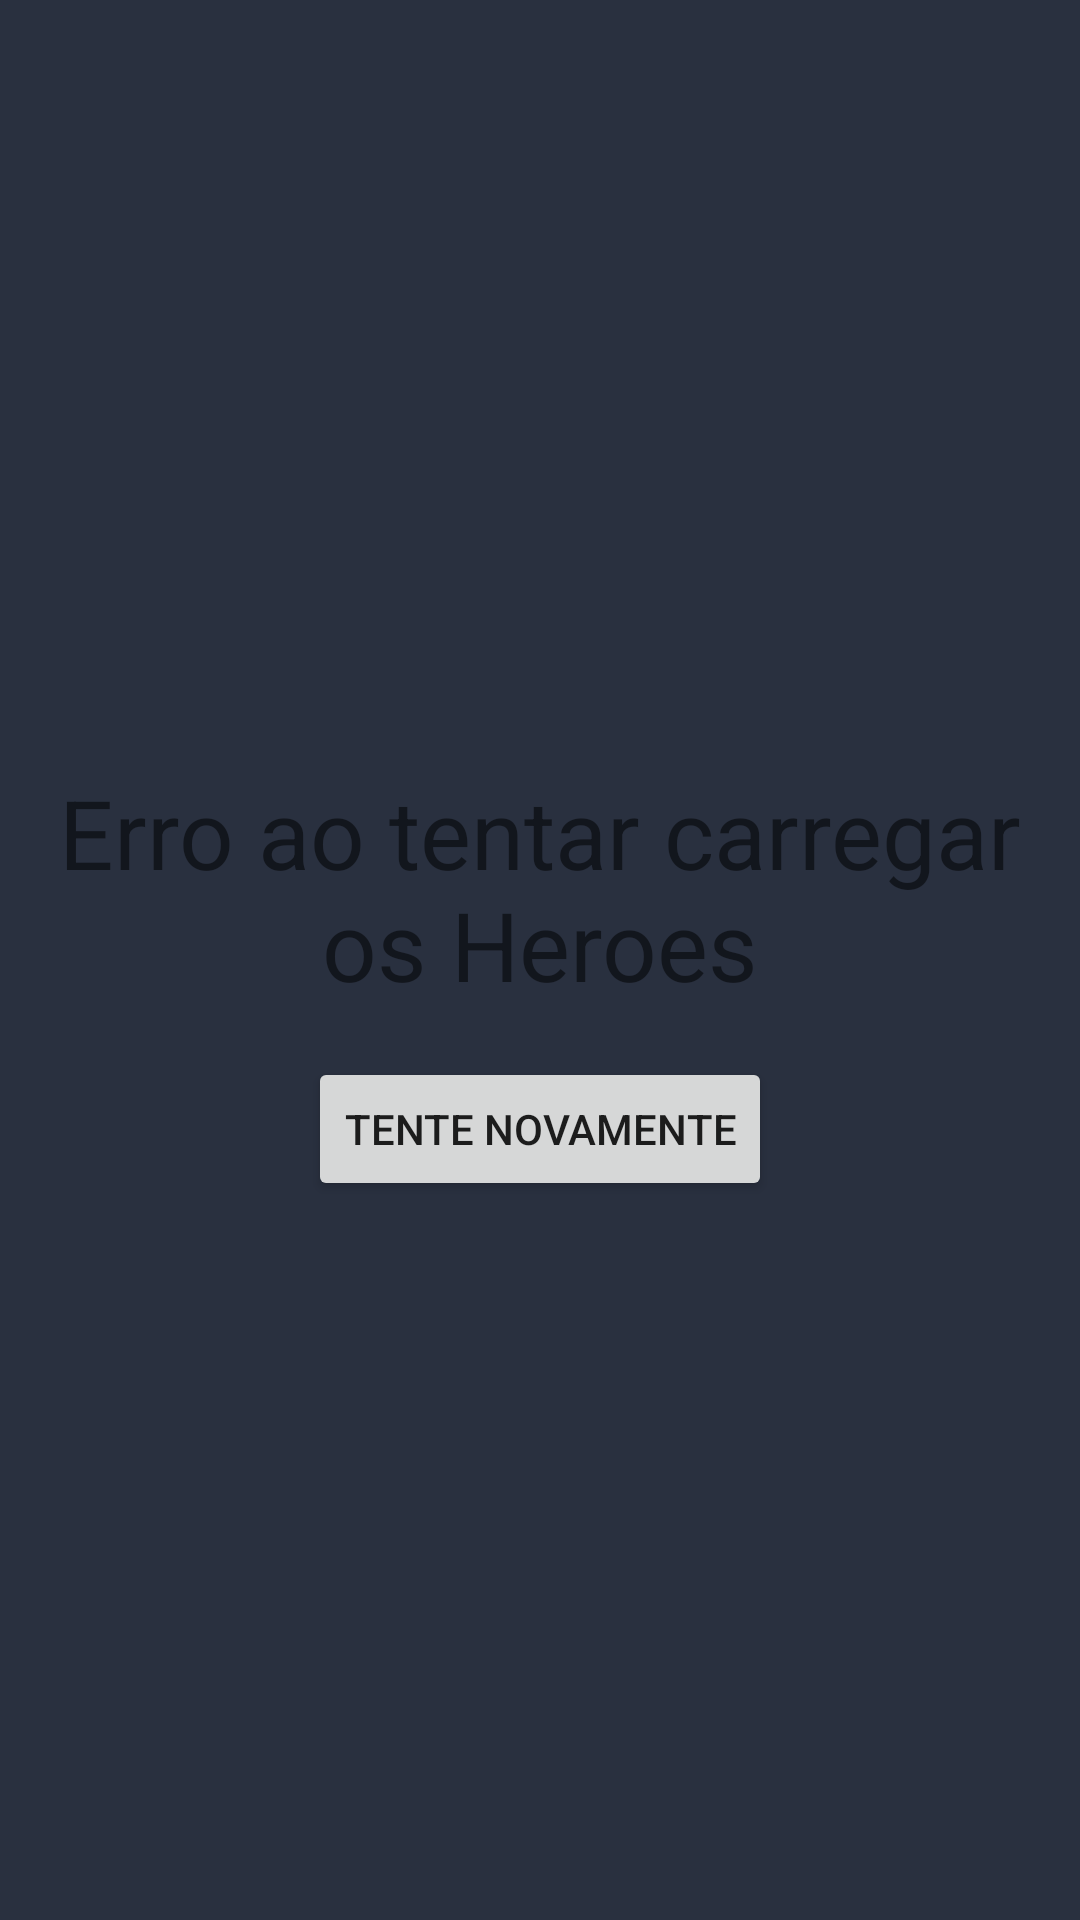

Here is an Android app screen rendered from its layout file. Give the layout XML and the strings, colors and styles it references.
<!-- AndroidManifest.xml: application theme Theme.CursoAndroidMarvelApp -->
<!-- res/layout/include_view_characters_error_state.xml -->
<?xml version="1.0" encoding="utf-8"?>
<androidx.constraintlayout.widget.ConstraintLayout xmlns:android="http://schemas.android.com/apk/res/android"
    xmlns:app="http://schemas.android.com/apk/res-auto"
    xmlns:tools="http://schemas.android.com/tools"
    android:layout_width="match_parent"
    android:layout_height="match_parent">

    <TextView
        android:id="@+id/txtErrorHeroes"
        android:layout_width="0dp"
        android:layout_height="wrap_content"
        android:layout_margin="@dimen/margin_view_error"
        android:text="@string/error_loading_characters"
        android:textAlignment="center"
        android:textSize="@dimen/size_text_error"
        app:drawableTopCompat="@drawable/ic_dissatisfied"
        app:layout_constraintBottom_toTopOf="@+id/btnRetry"
        app:layout_constraintEnd_toEndOf="parent"
        app:layout_constraintStart_toStartOf="parent"
        app:layout_constraintTop_toTopOf="parent"
        app:layout_constraintVertical_chainStyle="packed" />

    <Button
        android:id="@+id/btnRetry"
        android:layout_width="wrap_content"
        android:layout_height="wrap_content"
        android:text="@string/common_try_again"
        app:layout_constraintBottom_toBottomOf="parent"
        app:layout_constraintEnd_toEndOf="parent"
        app:layout_constraintStart_toStartOf="parent"
        app:layout_constraintTop_toBottomOf="@+id/txtErrorHeroes" />
</androidx.constraintlayout.widget.ConstraintLayout>
<!-- resources referenced by this layout -->
<resources>
  <dimen name="margin_view_error">16dp</dimen>
  <dimen name="size_text_error">32sp</dimen>
  <string name="common_try_again">Tente novamente</string>
  <string name="error_loading_characters">Erro ao tentar carregar os Heroes</string>
  <style name="Theme.CursoAndroidMarvelApp" parent="Theme.MaterialComponents.DayNight.NoActionBar">
          
          <item name="colorPrimary">@color/purple_500</item>
          <item name="colorPrimaryVariant">@color/purple_700</item>
          <item name="colorOnPrimary">@color/white</item>
          
          <item name="colorSecondary">@color/teal_200</item>
          <item name="colorSecondaryVariant">@color/teal_700</item>
          <item name="colorOnSecondary">@color/black</item>
          
          <item name="android:statusBarColor" tools:targetApi="l">?attr/colorPrimaryVariant</item>
          
          <item name="android:windowBackground">@color/background</item>
      </style>
  <color name="purple_500">#FF6200EE</color>
  <color name="purple_700">#FF3700B3</color>
  <color name="white">#FFFFFFFF</color>
  <color name="teal_200">#FF03DAC5</color>
  <color name="teal_700">#FF018786</color>
  <color name="black">#FF000000</color>
  <color name="background">#29303F</color>
</resources>
